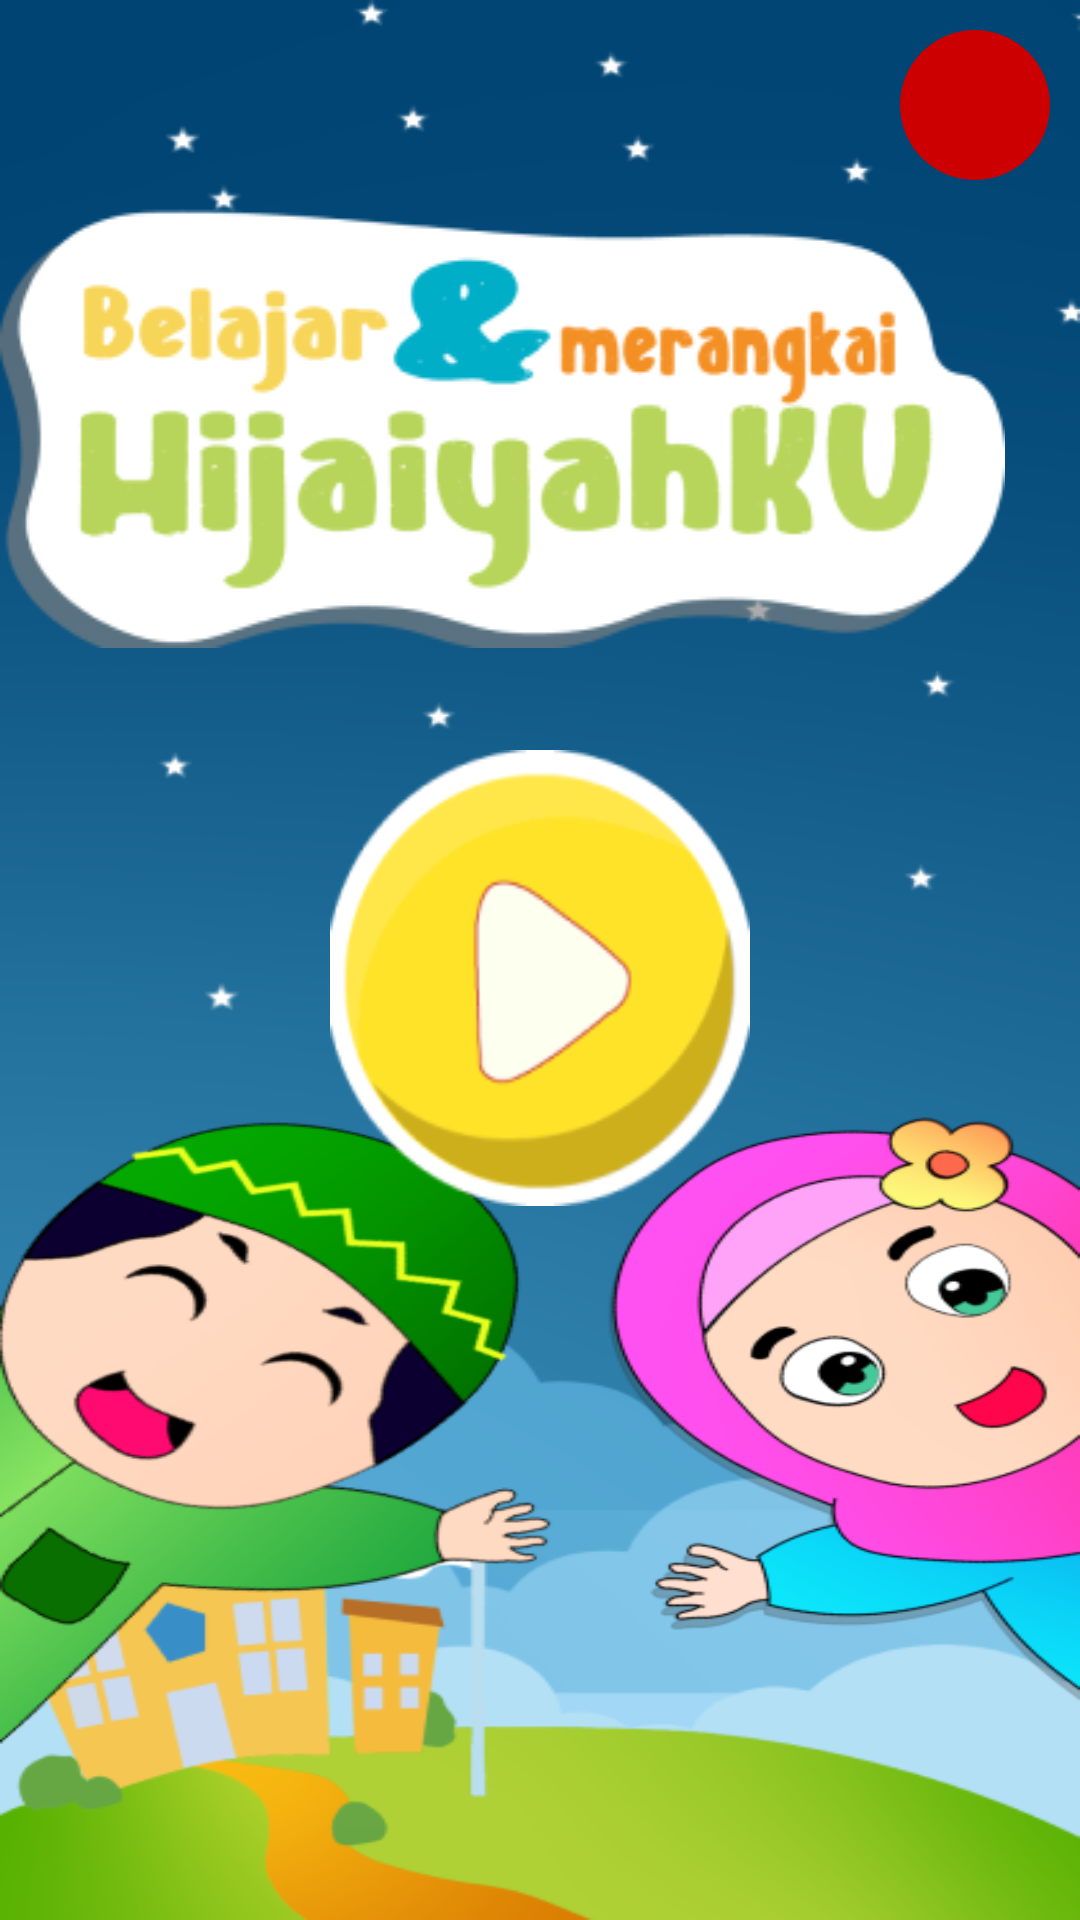

Here is an Android app screen rendered from its layout file. Give the layout XML and the strings, colors and styles it references.
<!-- AndroidManifest.xml: application theme Theme.HijaiyahKu_New -->
<!-- res/layout/activity_main.xml -->
<?xml version="1.0" encoding="utf-8"?>
<RelativeLayout xmlns:android="http://schemas.android.com/apk/res/android"
    xmlns:app="http://schemas.android.com/apk/res-auto"
    xmlns:tools="http://schemas.android.com/tools"
    android:layout_width="match_parent"
    android:layout_height="match_parent"
    android:background="@drawable/background"
    tools:context=".MainActivity">

    <View
        android:id="@+id/muslim_3"
        android:layout_width="wrap_content"
        android:layout_height="484dp"
        android:layout_alignParentLeft="true"
        android:layout_alignParentTop="true"
        android:layout_alignParentEnd="true"
        android:layout_marginLeft="0dp"
        android:layout_marginTop="320dp"
        android:layout_marginEnd="108dp"
        android:background="@drawable/child2" />

    <View
        android:id="@+id/asset_3_3"
        android:layout_width="wrap_content"
        android:layout_height="484dp"
        android:layout_alignParentLeft="true"
        android:layout_alignParentTop="true"
        android:layout_marginLeft="120dp"
        android:layout_marginTop="325dp"
        android:background="@drawable/chil3" />

    <View
        android:id="@+id/btn_home"
        android:layout_width="152dp"
        android:layout_height="152dp"
        android:layout_alignParentStart="true"
        android:layout_alignParentLeft="true"
        android:layout_alignParentTop="true"
        android:layout_alignParentEnd="true"
        android:layout_marginStart="110dp"

        android:layout_marginTop="250dp"
        android:layout_marginEnd="110dp"
        android:background="@drawable/play" />


    <View
        android:id="@+id/asset_5_1"
        android:layout_width="347dp"
        android:layout_height="156dp"
        android:layout_alignParentLeft="true"
        android:layout_alignParentTop="true"
        android:layout_alignParentEnd="true"
        android:layout_marginLeft="0dp"
        android:layout_marginTop="60dp"
        android:layout_marginRight="25dp"
        android:background="@drawable/asset2" />


    <LinearLayout
        android:id="@+id/mscBtn"
        android:padding="1dp"
        android:layout_marginTop="10dp"
        android:layout_marginRight="10dp"
        android:layout_width="50dp"
        android:background="@drawable/circle"
        android:gravity="center"
        android:layout_alignParentEnd="true"
        android:layout_height="50dp">

        <ImageView
            android:id="@+id/mscIcnActive"
            android:layout_width="wrap_content"
            android:layout_height="30dp"
            android:src="@drawable/baseline_music_note_24" />
        <ImageView
            android:visibility="gone"
            android:id="@+id/mscIcnOff"
            android:layout_width="30dp"
            android:layout_height="30dp"
            android:src="@drawable/baseline_music_off_24"
            />
    </LinearLayout>
-


</RelativeLayout>
<!-- resources referenced by this layout -->
<resources>
  <!-- drawable asset2: png bitmap (drawable, 23056 bytes) -->
  <!-- drawable background: png bitmap (drawable, 72078 bytes) -->
  <!-- drawable chil3: png bitmap (drawable, 39355 bytes) -->
  <!-- drawable child2: png bitmap (drawable, 36950 bytes) -->
  <!-- drawable circle (drawable) -->
  <?xml version="1.0" encoding="utf-8"?>
  <shape xmlns:android="http://schemas.android.com/apk/res/android">
      <solid android:color="@android:color/holo_red_dark" />
      <corners android:radius="300dp" />
  </shape>
  <!-- drawable play: png bitmap (drawable, 9918 bytes) -->
  <style name="Theme.HijaiyahKu_New" parent="Base.Theme.HijaiyahKu_New" />
  <style name="Base.Theme.HijaiyahKu_New" parent="Theme.Material3.DayNight.NoActionBar">
          
           <item name="colorPrimary">#E1BC62</item>
      </style>
</resources>
